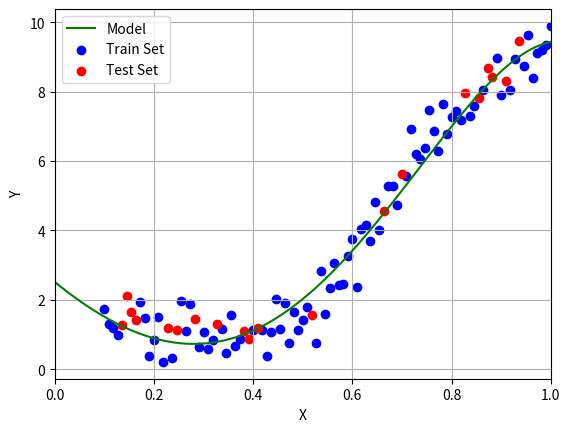

Write the Python code that produced this figure.
import numpy
import matplotlib.pyplot as plt

def gen_data():
    d_x = numpy.linspace(1.0, 10.0, 100)[:, numpy.newaxis]
    d_y = numpy.sin(d_x) + 0.1 * numpy.power(d_x, 2) + 0.5 * numpy.random.randn(100, 1)
    return d_x, d_y

def normalize_data(d_x, degree):
    d_x = numpy.power(d_x, range(degree))
    d_x /= numpy.max(d_x, axis=0)
    return d_x

def get_train_test(d_x, d_y):
    new_idx_list = numpy.random.permutation(len(d_x))
    ratio = 20
    test_x = d_x[new_idx_list[:ratio]]
    testY = d_y[new_idx_list[:ratio]]
    trainX = d_x[new_idx_list[ratio:]]
    trainY = d_y[new_idx_list[ratio:]]
    return test_x, testY, trainX, trainY

def get_gradient(w, x, y):
    y_estimate = x.dot(w).flatten()
    error = (y.flatten() - y_estimate)
    mse = (1.0/len(x))*numpy.sum(numpy.power(error, 2))
    gradient = -(1.0/len(x)) * error.dot(x)
    return gradient, mse

def plot_graph(w,trainX,trainY,test_x,testY):
    y_model = numpy.polyval(w[::-1], numpy.linspace(0,1,100))
    plt.plot(numpy.linspace(0,1,100), y_model, c='g', label='Model')
    plt.scatter(trainX[:,1], trainY, c='b', label='Train Set')
    plt.scatter(test_x[:,1], testY, c='r', label='Test Set')
    plt.grid()
    plt.legend(loc='best')
    plt.xlabel('X')
    plt.ylabel('Y')
    plt.xlim(0,1)
    plt.show()

def main():
    d_x, d_y = gen_data()
    degree = 6
    d_x = normalize_data(d_x, degree)
    test_x, testY, trainX, trainY = get_train_test(d_x, d_y)

    w = numpy.random.randn(degree)
    learning_rate = 0.5
    error_limit = 1e-5

    # stochastic gradient descent using mini-batches
    epochs = 1
    decay = 0.99
    batch_size = 10
    iterations = 0
    while True:
        new_idx_list = numpy.random.permutation(len(trainX))
        trainX = trainX[new_idx_list]
        trainY = trainY[new_idx_list]
        b=0
        while b < len(trainX):
            tx = trainX[b : b+batch_size]
            ty = trainY[b : b+batch_size]
            gradient = get_gradient(w, tx, ty)[0]
            error = get_gradient(w, trainX, trainY)[1]
            w -= learning_rate * gradient
            iterations += 1
            b += batch_size

        if epochs%100==0:
            new_error = get_gradient(w, trainX, trainY)[1]
            print ("Epoch: %d - Error: %.4f" %(epochs, new_error))

            if abs(new_error - error) < error_limit:
                print ("Converged.")
                break

        learning_rate = learning_rate * (decay ** int(epochs/1000))
        epochs += 1

    print ("w =",w)
    print ("Squared error =", get_gradient(w, test_x, testY)[1])
    print ("Total iterations =", iterations)

    plot_graph(w,trainX,trainY,test_x,testY)

if __name__ == "__main__":
    main()
